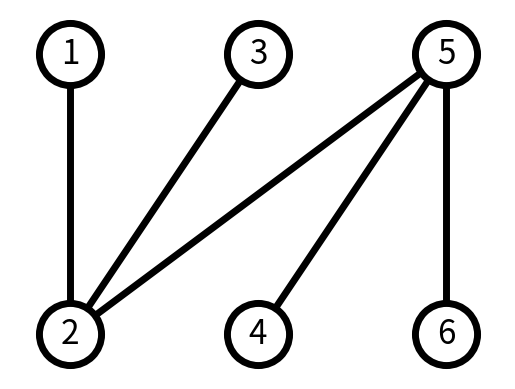

The script that saved this image:
import matplotlib.pyplot as plt
import networkx as nx

def number_of_vertex(G):
    n = 0
    for x in G:
        n += x[1]
    return n

# Initializing Graph object
G = nx.Graph()
# Connecting nodes
G.add_edge(1, 2)
G.add_edge(2, 3)
G.add_edge(2, 5)
G.add_edge(4, 5)
G.add_edge(5, 6)

# Explicit positions
pos = {1: (0, 1), 2: (0, 0), 3: (1, 1), 4: (1, 0), 5: (2, 1), 6: (2, 0)}

# Graph's drawing options
options = {
    "font_size": 24,
    "node_size": 2000,
    "node_color": "white",
    "edgecolors": "black",
    "linewidths": 5,
    "width": 5,
}
nx.draw_networkx(G, pos, **options)

# Printing Graph's important registers
listGDeg = G.degree([1, 2, 3, 4, 5, 6])
print("Total's vertex:", number_of_vertex(listGDeg))
print("Total's edges:", (G.number_of_edges()))
print("Degree's per node:", listGDeg)

# Margenes para los ejes así los nodos no están cortados
# Axis margin so nodes are not "cutted"
ax = plt.gca()
ax.margins(0.1)
plt.axis("off")
plt.show()
